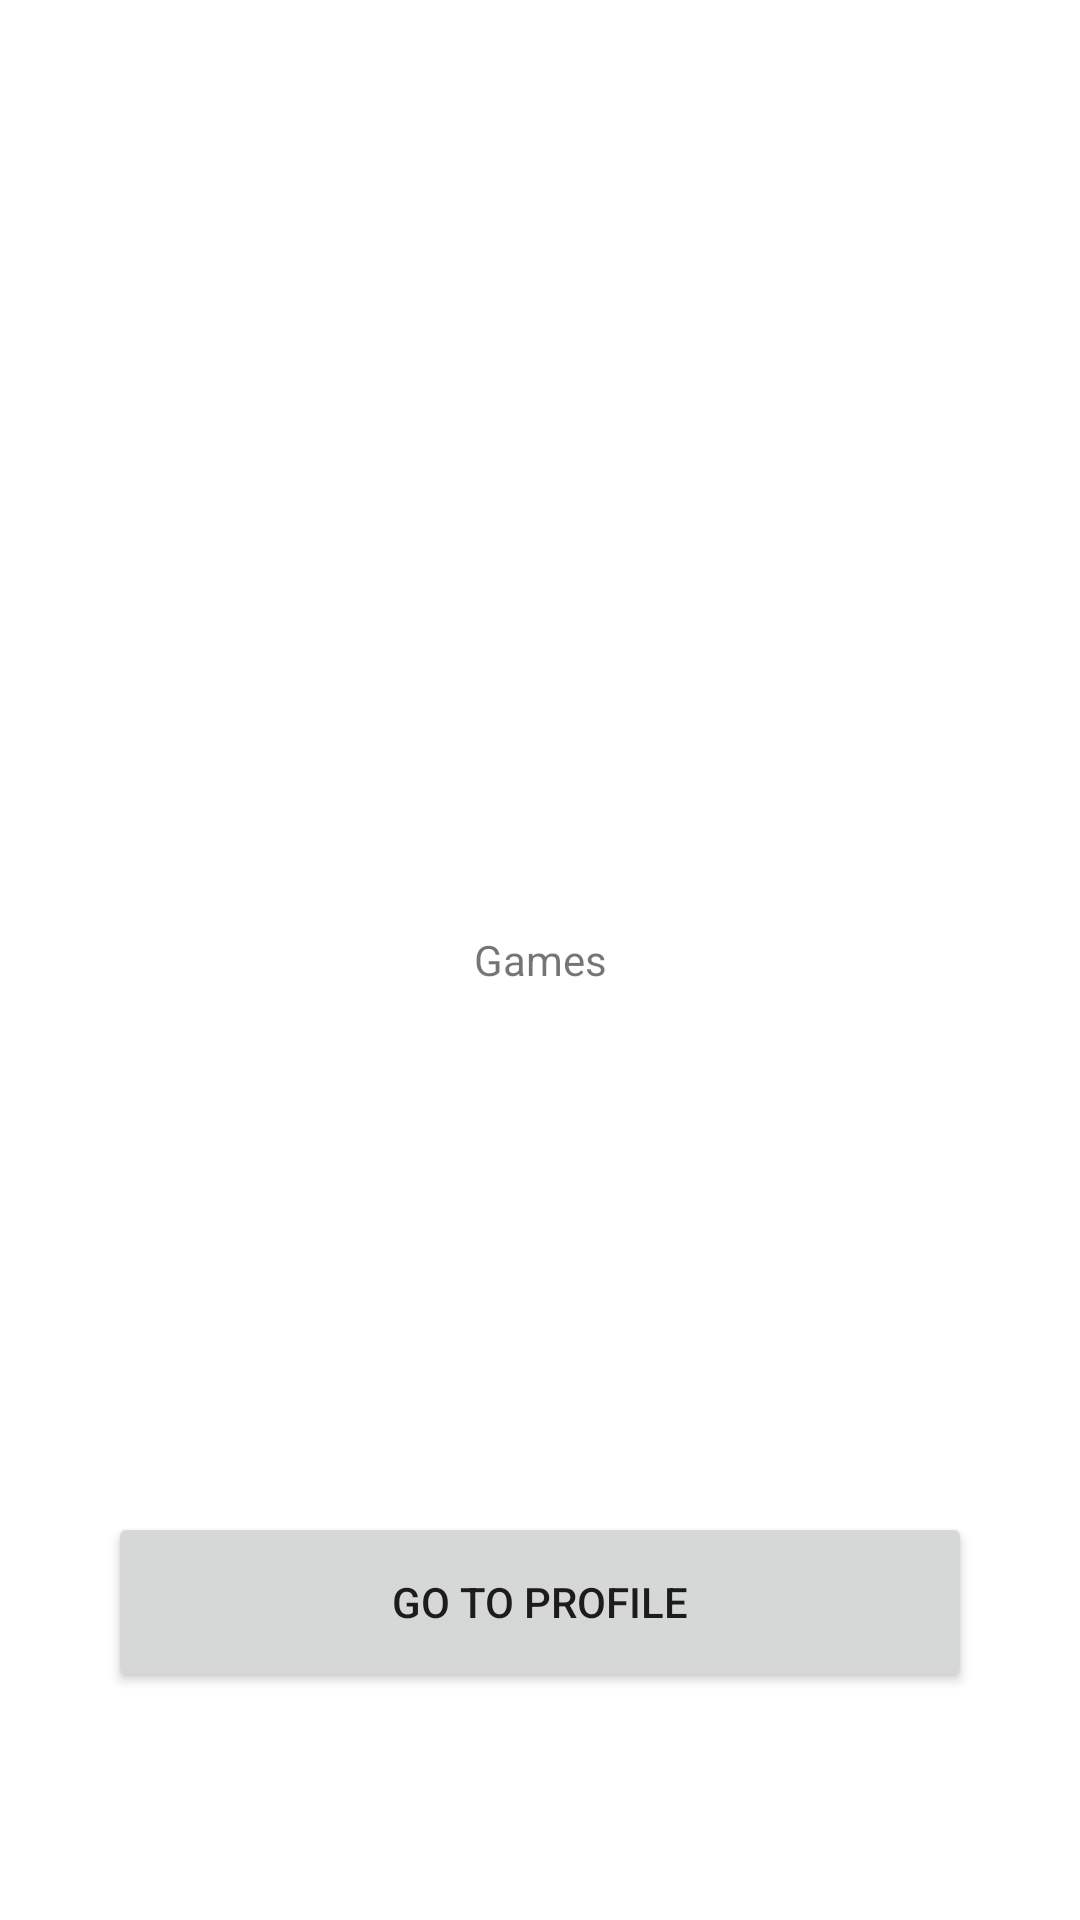

Layout XML and referenced resources for this Android screen:
<!-- AndroidManifest.xml: application theme Theme.Swiko -->
<!-- res/layout/fragment_games.xml -->
<?xml version="1.0" encoding="utf-8"?>
<androidx.constraintlayout.widget.ConstraintLayout xmlns:android="http://schemas.android.com/apk/res/android"
    xmlns:tools="http://schemas.android.com/tools"
    android:layout_width="match_parent"
    android:layout_height="match_parent"
    xmlns:app="http://schemas.android.com/apk/res-auto">


    <TextView
        android:id="@+id/sample_tv"
        android:layout_width="match_parent"
        android:layout_height="match_parent"
        android:text="Games"
        android:gravity="center"
        app:layout_constraintStart_toStartOf="parent"
        app:layout_constraintEnd_toEndOf="parent"
        app:layout_constraintTop_toTopOf="parent"/>
    <Button
        android:id="@+id/profile_bt"
        android:layout_width="0dp"
        android:layout_height="60dp"
        android:text = "GO TO PROFILE"
        app:layout_constraintStart_toStartOf="parent"
        app:layout_constraintEnd_toEndOf="parent"
        app:layout_constraintBottom_toBottomOf="parent"
        android:layout_marginBottom="@dimen/dp_76"
        app:layout_constraintWidth_percent="0.8" />

</androidx.constraintlayout.widget.ConstraintLayout>
<!-- resources referenced by this layout -->
<resources>
  <dimen name="dp_76">76dp</dimen>
  <style name="Theme.Swiko" parent="Theme.MaterialComponents.DayNight.NoActionBar">
          
          <item name="colorPrimary">#111D3A</item>
          <item name="colorPrimaryVariant">#111D3A</item>
          <item name="colorOnPrimary">@color/white</item>
          
          <item name="colorSecondary">#111D3A</item>
          <item name="colorSecondaryVariant">#111D3A</item>
          <item name="colorOnSecondary">@color/black</item>
          
          <item name="android:statusBarColor" tools:targetApi="l">?attr/colorPrimaryVariant</item>
          
      </style>
  <color name="white">#FFFFFFFF</color>
  <color name="black">#FF000000</color>
</resources>
